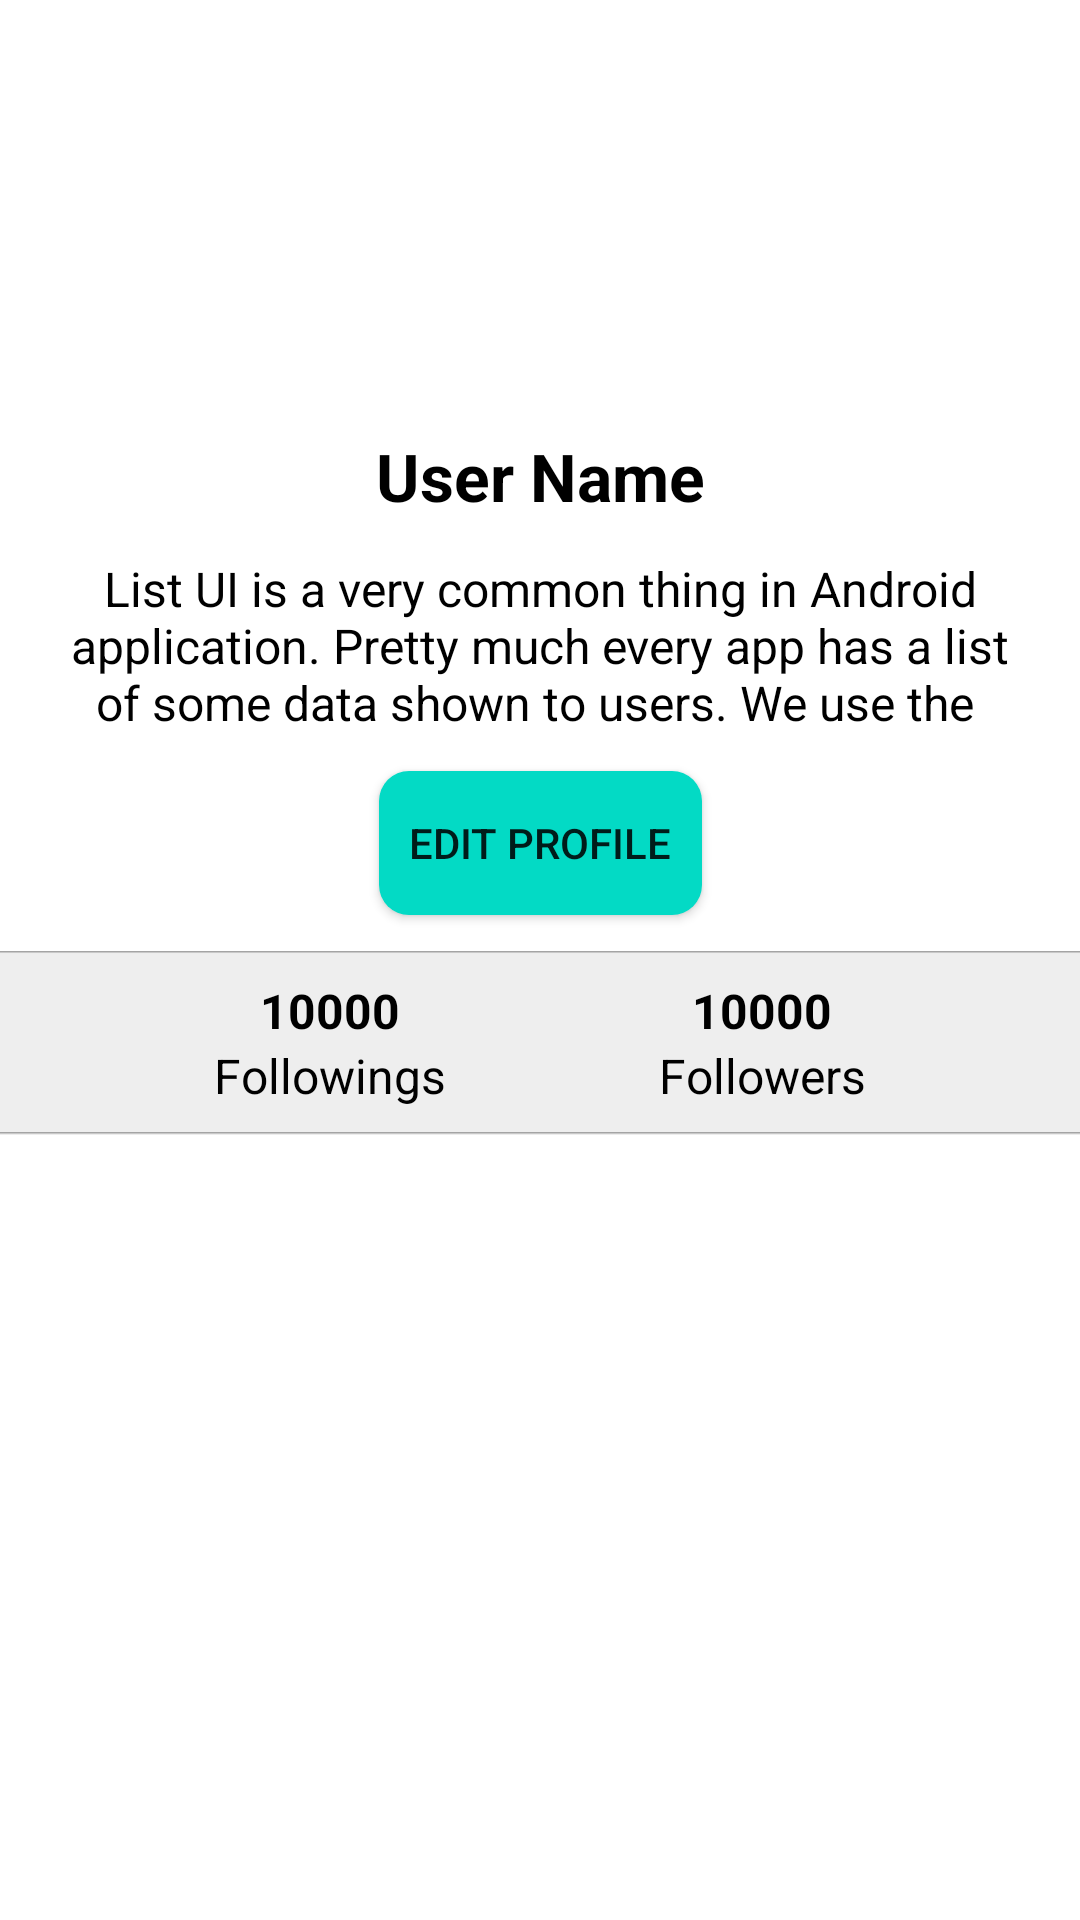

Android layout source for this screen:
<!-- AndroidManifest.xml: application theme AppTheme -->
<!-- res/layout/fragment_profile_header.xml -->
<?xml version="1.0" encoding="utf-8"?>
<androidx.constraintlayout.widget.ConstraintLayout
    xmlns:android="http://schemas.android.com/apk/res/android"
    xmlns:app="http://schemas.android.com/apk/res-auto"
    xmlns:tools="http://schemas.android.com/tools"
    android:layout_width="match_parent"
    android:layout_height="wrap_content"
    android:background="@android:color/white">

    
    <FrameLayout
        android:id="@+id/profileImgLayout"
        android:layout_width="120dp"
        android:layout_height="120dp"
        android:layout_marginTop="@dimen/activity_vertical_margin"
        app:layout_constraintTop_toTopOf="parent"
        app:layout_constraintStart_toStartOf="parent"
        app:layout_constraintEnd_toEndOf="parent">
        <ImageView
            android:id="@+id/profileImg"
            android:layout_width="match_parent"
            android:layout_height="match_parent"
            android:src="@mipmap/ic_launcher"
            tools:ignore="ContentDescription"/>
        <ImageView
            android:layout_width="match_parent"
            android:layout_height="match_parent"
            android:src="@drawable/circle_crop"
            tools:ignore="ContentDescription"/>
    </FrameLayout>

    <TextView
        android:id="@+id/userNameTxt"
        android:layout_width="wrap_content"
        android:layout_height="wrap_content"
        android:text="@string/username"
        android:textColor="@color/defaultColor"
        android:textStyle="bold"
        android:textSize="22sp"
        android:layout_marginTop="@dimen/space_low"
        app:layout_constraintTop_toBottomOf="@id/profileImgLayout"
        app:layout_constraintStart_toStartOf="parent"
        app:layout_constraintEnd_toEndOf="parent"/>

    <TextView
        android:id="@+id/bioTxt"
        android:layout_width="match_parent"
        android:layout_height="wrap_content"
        android:layout_marginTop="@dimen/space_post"
        android:maxLength="128"
        android:text="@string/sample_text"
        android:textColor="@color/defaultColor"
        android:textSize="@dimen/normal_text"
        android:gravity="center_horizontal"
        android:layout_marginStart="@dimen/activity_horizontal_margin"
        android:layout_marginEnd="@dimen/activity_horizontal_margin"
        app:layout_constraintTop_toBottomOf="@id/userNameTxt"/>

    <Button
        android:id="@+id/profileBtn"
        android:layout_width="wrap_content"
        android:layout_height="wrap_content"
        android:layout_marginTop="@dimen/space_post"
        android:text="@string/edit_profile"
        android:drawableStart="@drawable/ic_edit"
        android:background="@drawable/btn_rounded"
        android:paddingStart="10dp"
        android:paddingEnd="10dp"
        app:layout_constraintTop_toBottomOf="@id/bioTxt"
        app:layout_constraintStart_toStartOf="parent"
        app:layout_constraintEnd_toEndOf="parent"/>


    
    <View
        android:layout_width="0dp"
        android:layout_height="0dp"
        android:background="#EEEEEE"
        app:layout_constraintStart_toStartOf="parent"
        app:layout_constraintEnd_toEndOf="parent"
        app:layout_constraintTop_toBottomOf="@id/hline2"
        app:layout_constraintBottom_toTopOf="@id/hline3"/>

    <ImageView
        android:id="@+id/hline2"
        android:layout_width="match_parent"
        android:layout_height="1dp"
        android:src="@drawable/toolbar_shadow"
        android:layout_marginTop="@dimen/space_post"
        app:layout_constraintTop_toBottomOf="@id/profileBtn"
        tools:ignore="ContentDescription" />

    <LinearLayout
        android:id="@+id/followingLayout"
        android:layout_width="wrap_content"
        android:layout_height="wrap_content"
        android:gravity="center"
        android:orientation="vertical"
        android:layout_marginTop="@dimen/space_low"
        app:layout_constraintTop_toBottomOf="@id/hline2"
        app:layout_constraintStart_toStartOf="parent"
        app:layout_constraintEnd_toStartOf="@id/followerLayout">
        <TextView
            android:id="@+id/followingTxt"
            android:layout_width="wrap_content"
            android:layout_height="wrap_content"
            android:text="10000"
            android:maxLength="5"
            android:textColor="@color/defaultColor"
            android:textStyle="bold"
            android:textSize="@dimen/normal_text" />

        <TextView
            android:layout_width="wrap_content"
            android:layout_height="wrap_content"
            android:text="@string/followings"
            android:textColor="@color/defaultColor"
            android:textSize="@dimen/normal_text" />
    </LinearLayout>

    <LinearLayout
        android:id="@+id/followerLayout"
        android:layout_width="wrap_content"
        android:layout_height="wrap_content"
        android:gravity="center"
        android:orientation="vertical"
        android:layout_marginTop="@dimen/space_low"
        app:layout_constraintTop_toBottomOf="@id/hline2"
        app:layout_constraintEnd_toEndOf="parent"
        app:layout_constraintStart_toEndOf="@id/followingLayout">
        <TextView
            android:id="@+id/followerTxt"
            android:layout_width="wrap_content"
            android:layout_height="wrap_content"
            android:text="10000"
            android:maxLength="5"
            android:textColor="@color/defaultColor"
            android:textStyle="bold"
            android:textSize="@dimen/normal_text" />

        <TextView
            android:layout_width="wrap_content"
            android:layout_height="wrap_content"
            android:text="@string/followers"
            android:textColor="@color/defaultColor"
            android:textSize="@dimen/normal_text" />
    </LinearLayout>

    
    <View
        android:id="@+id/hline3"
        android:layout_width="match_parent"
        android:layout_height="1dp"
        android:background="@drawable/toolbar_shadow"
        android:layout_marginTop="@dimen/space_low"
        app:layout_constraintTop_toBottomOf="@id/followerLayout" />

</androidx.constraintlayout.widget.ConstraintLayout>
<!-- resources referenced by this layout -->
<resources>
  <color name="defaultColor">#000</color>
  <dimen name="activity_horizontal_margin">16dp</dimen>
  <dimen name="activity_vertical_margin">16dp</dimen>
  <dimen name="normal_text">16sp</dimen>
  <dimen name="space_low">8dp</dimen>
  <dimen name="space_post">12dp</dimen>
  <!-- drawable btn_rounded (drawable) -->
  <selector xmlns:android="http://schemas.android.com/apk/res/android">
      <item android:state_enabled="false">
          <shape android:shape="rectangle">
              <corners android:radius="10dp" />
              <solid android:color="@color/colorAccent"/>
          </shape>
      </item>
  
      <item android:state_pressed="true">
          <shape android:shape="rectangle">
              <corners android:radius="10dp" />
              <solid android:color="@color/colorPrimary"/>
          </shape>
      </item>
  </selector>
  <!-- drawable toolbar_shadow (drawable) -->
  <?xml version="1.0" encoding="utf-8"?>
  <shape xmlns:android="http://schemas.android.com/apk/res/android" android:shape="rectangle">
      <gradient
              android:startColor="@android:color/white"
              android:endColor="#88333333"
              android:angle="90"/>
  </shape>
  <string name="edit_profile">Edit profile</string>
  <string name="followers">Followers</string>
  <string name="followings">Followings</string>
  <string name="sample_text">List UI is a very common thing in Android application. Pretty much every app has a list of some data shown to users. We use the recycler view to show this data in scrollable behavior. When using architecture components we store this data in the ViewModel (to survive configuration changes) in the form of LiveData(to maintain dynamicity). That data is fetched either from a local database or from some API</string>
  <string name="username">User Name</string>
  <style name="AppTheme" parent="Theme.AppCompat.Light.NoActionBar">
          
          <item name="colorPrimary">@color/colorPrimary</item>
          <item name="colorPrimaryDark">@color/colorPrimaryDark</item>
          <item name="colorAccent">@color/colorAccent</item>
      </style>
  <color name="colorAccent">#03DAC5</color>
  <color name="colorPrimary">#6200EE</color>
  <color name="colorPrimaryDark">#3700B3</color>
</resources>
